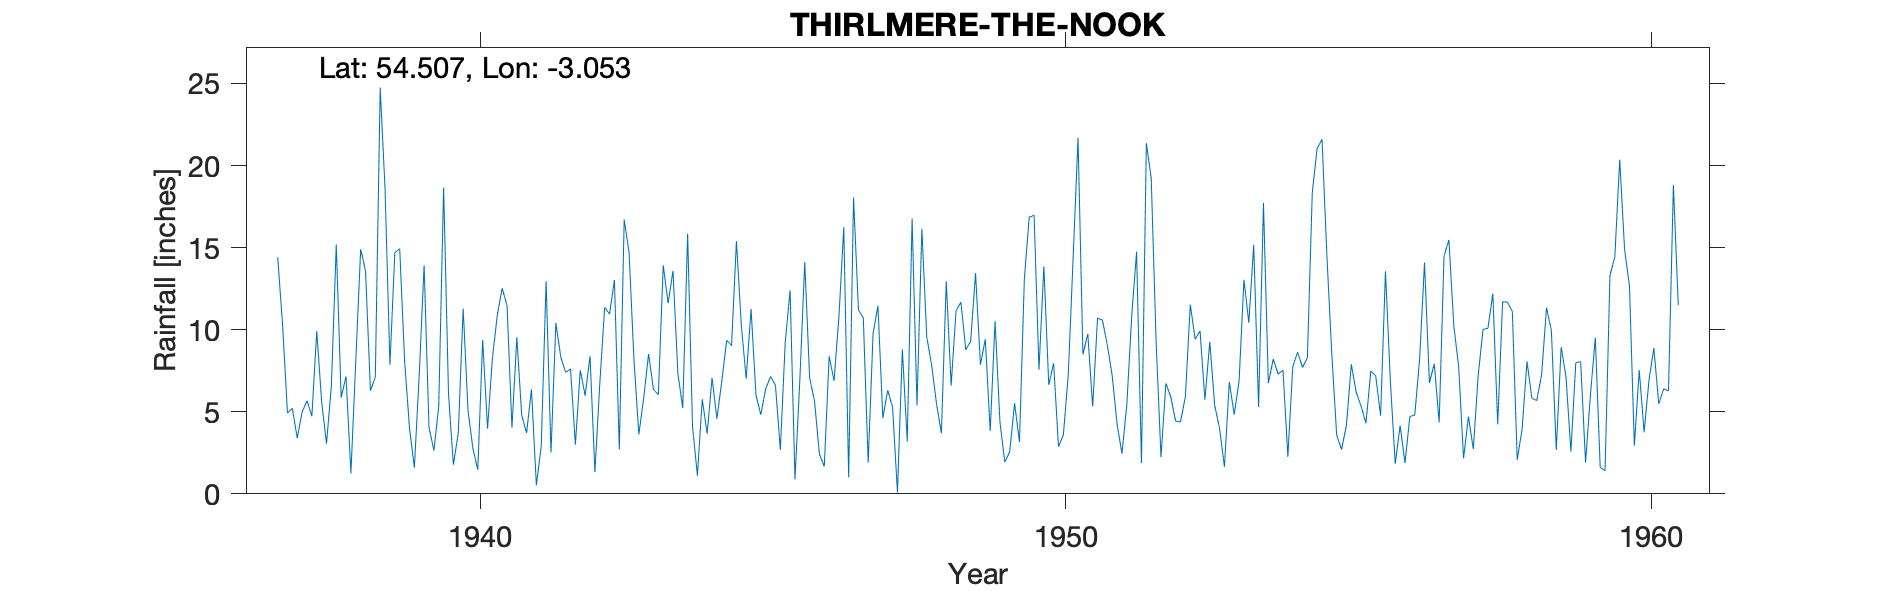

The file beside this chart, header and first rows:
THIRLMERE (RED BROW), , , , , , , , , , , , , , , , , , , , , , , 
Grid ref, NY319129, Long, -3.053, Lat, 54.51, Elevation, 621, ft, , , , , , , , , , , , , , , 
Station no, 3630/5, , , , , , , , , , , , , , , , , , , , , , 
, 1931, 1932, 1933, 1934, 1935, 1936, 1937, 1938, 1939, 1940, 1941, 1942, 1943, 1944, 1945, 1946, 1947, 1948, 1949, 1950, 1951, 1952, 1953
January, , , , , , , 14.42, 15.19, 14.7, 1.78, 4.03, 7.61, 14.7, 15.84, 7.01, 14.11, 10.72, 16.15, 7.86, 7.57, 10.71, 9.26, 5.39
February, , , , , , , 10.28, 5.86, 14.93, 3.69, 9.53, 3, 8.18, 4.12, 11.27, 7.06, 1.9, 9.56, 9.42, 13.85, 10.58, 2.24, 4
March, , , , , , , 4.92, 7.15, 8.12, 11.28, 4.78, 7.53, 3.62, 1.11, 6.02, 5.65, 9.76, 7.85, 3.82, 6.64, 9.07, 6.73, 1.64
April, , , , , , , 5.21, 1.25, 4.03, 5.06, 3.71, 5.98, 5.84, 5.76, 4.82, 2.43, 11.46, 5.49, 10.52, 7.95, 7.2, 5.91, 6.82
May, , , , , , , 3.39, 8.1, 1.6, 2.76, 6.37, 8.39, 8.52, 3.66, 6.41, 1.66, 4.61, 3.69, 4.36, 2.87, 4.25, 4.43, 4.83
June, , , , , , , 4.98, 14.9, 7.25, 1.46, 0.52, 1.33, 6.36, 7.06, 7.15, 8.38, 6.31, 12.95, 1.93, 3.61, 2.44, 4.38, 6.86
July, , , , , , , 5.67, 13.58, 13.92, 9.38, 2.88, 6.7, 6.04, 4.58, 6.61, 6.88, 5.27, 6.59, 2.56, 7.26, 5.44, 5.92, 13.04
August, , , , , , , 4.73, 6.28, 4.06, 3.97, 12.96, 11.36, 13.92, 6.86, 2.68, 10.76, 0.08, 11.15, 5.52, 14.38, 10.83, 11.53, 10.42
September, , , , , , , 9.91, 7.1, 2.63, 8.27, 2.51, 10.95, 11.61, 9.35, 9.24, 16.25, 8.81, 11.68, 3.16, 21.69, 14.75, 9.42, 15.18
October, , , , , , , 5.61, 24.74, 5.33, 10.89, 10.41, 13.03, 13.58, 9.03, 12.39, 1, 3.19, 8.78, 13.1, 8.49, 1.87, 9.93, 5.29
November, , , , , , , 3.06, 18.53, 18.67, 12.52, 8.34, 2.71, 7.33, 15.39, 0.88, 18.05, 16.77, 9.29, 16.85, 9.75, 21.36, 5.73, 17.72
December, , , , , , , 6.59, 7.86, 6.08, 11.45, 7.4, 16.71, 5.23, 10.27, 6.99, 11.21, 5.38, 13.44, 16.97, 5.32, 19.21, 9.26, 6.74
Total, , , , , , , 78.77, 130.5, 101.3, 82.51, 73.44, 95.3, 104.9, 93.03, 81.47, 103.4, 84.26, 116.6, 96.07, 109.4, 117.7, 84.74, 97.93
12821, THIRLMERE: NOOK, 01/01/1937, 01/04/2015, , , , , , , , , , , , , , , , , , , , 
